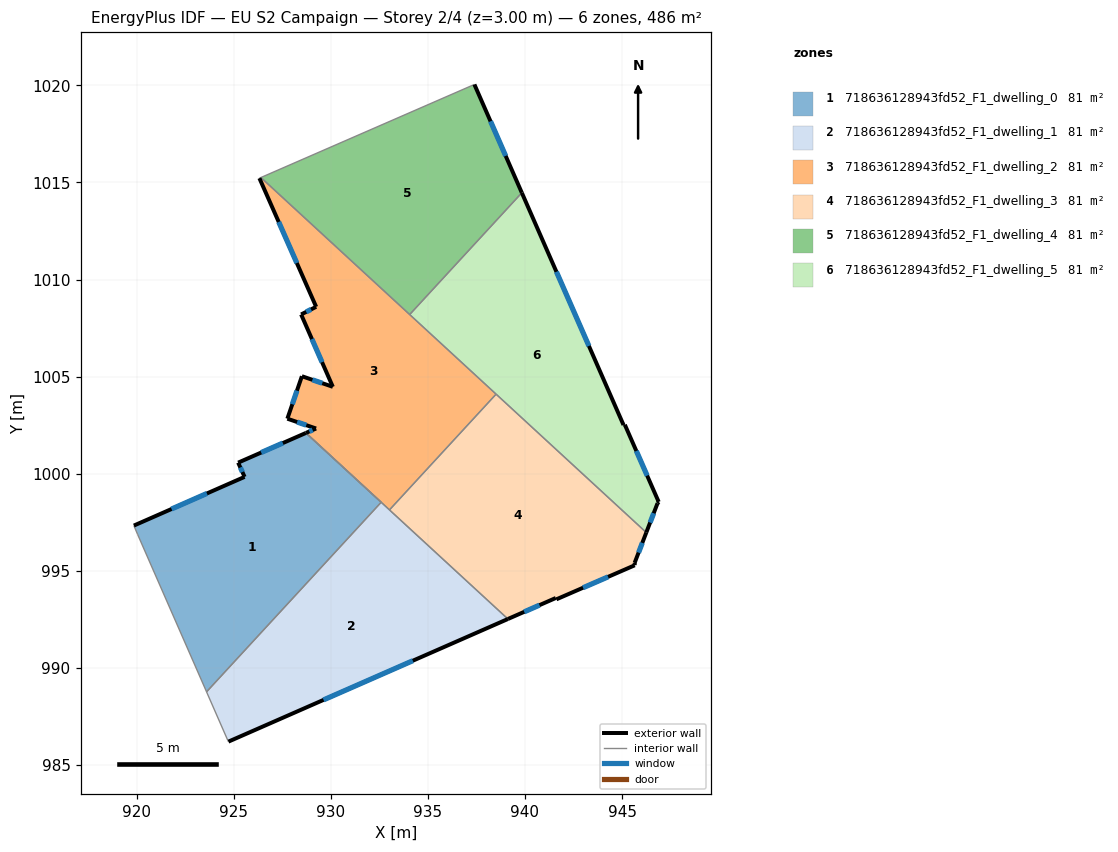
=== STOREY PLAN SPEC (per zone: floor XY polygon, exterior-wall plan segments, windows/doors) ===
zone 1: 718636128943fd52_F1_dwelling_0  (81.0 m²)
  floor: (932.59, 998.52) (923.59, 988.75) (920.03, 996.88) (919.85, 997.32) (925.55, 999.83) (925.22, 1000.56) (928.71, 1002.09)
  exterior wall: (925.22, 1000.56) – (925.55, 999.83)  [0.8 m]
    window: (925.33, 1000.31) – (925.44, 1000.08)  [0.2 m²]
  exterior wall: (928.71, 1002.09) – (925.22, 1000.56)  [3.8 m]
    window: (927.52, 1001.57) – (926.41, 1001.08)  [1.2 m²]
  exterior wall: (925.55, 999.83) – (919.85, 997.32)  [6.2 m]
    window: (923.61, 998.98) – (921.79, 998.17)  [1.9 m²]
  interior walls: 4
zone 2: 718636128943fd52_F1_dwelling_1  (81.0 m²)
  floor: (939.12, 992.51) (924.72, 986.19) (924.69, 986.25) (923.59, 988.75) (932.59, 998.52)
  exterior wall: (924.72, 986.19) – (939.12, 992.51)  [15.7 m]
    window: (929.62, 988.34) – (934.22, 990.36)  [4.8 m²]
  interior walls: 7
zone 3: 718636128943fd52_F1_dwelling_2  (81.0 m²)
  floor: (938.51, 1004.09) (933.02, 998.13) (928.71, 1002.09) (929.23, 1002.32) (927.76, 1002.83) (928.50, 1005.02) (930.10, 1004.47) (928.47, 1008.20) (929.24, 1008.59) (926.31, 1015.22) (926.39, 1015.26)
  exterior wall: (929.24, 1008.59) – (928.47, 1008.20)  [0.9 m]
    window: (928.98, 1008.46) – (928.73, 1008.33)  [0.3 m²]
  exterior wall: (926.31, 1015.22) – (929.24, 1008.59)  [7.2 m]
    window: (927.31, 1012.97) – (928.24, 1010.85)  [2.2 m²]
  exterior wall: (929.23, 1002.32) – (928.71, 1002.09)  [0.6 m]
    window: (929.06, 1002.25) – (928.89, 1002.17)  [0.2 m²]
  exterior wall: (927.76, 1002.83) – (929.23, 1002.32)  [1.6 m]
    window: (928.26, 1002.66) – (928.73, 1002.50)  [0.5 m²]
  exterior wall: (928.51, 1005.02) – (927.76, 1002.83)  [2.3 m]
    window: (928.25, 1004.27) – (928.01, 1003.57)  [0.7 m²]
  exterior wall: (930.10, 1004.47) – (928.51, 1005.02)  [1.7 m]
    window: (929.56, 1004.66) – (929.05, 1004.83)  [0.5 m²]
  exterior wall: (928.47, 1008.20) – (930.10, 1004.47)  [4.1 m]
    window: (929.02, 1006.93) – (929.54, 1005.74)  [1.2 m²]
  interior walls: 6
zone 4: 718636128943fd52_F1_dwelling_3  (81.0 m²)
  floor: (946.25, 996.96) (945.65, 995.39) (945.66, 995.28) (941.62, 993.52) (941.59, 993.59) (939.12, 992.51) (933.02, 998.13) (938.51, 1004.09)
  exterior wall: (941.62, 993.52) – (945.66, 995.28)  [4.4 m]
    window: (942.99, 994.12) – (944.28, 994.68)  [1.3 m²]
  exterior wall: (941.59, 993.59) – (941.62, 993.52)  [0.1 m]
  exterior wall: (939.12, 992.51) – (941.59, 993.59)  [2.7 m]
    window: (939.96, 992.88) – (940.75, 993.22)  [0.8 m²]
  exterior wall: (945.65, 995.39) – (946.25, 996.96)  [1.7 m]
    window: (945.85, 995.93) – (946.05, 996.43)  [0.5 m²]
  exterior wall: (945.66, 995.28) – (945.65, 995.39)  [0.1 m]
  interior walls: 3
zone 5: 718636128943fd52_F1_dwelling_4  (81.0 m²)
  floor: (937.39, 1020.05) (939.84, 1014.47) (934.06, 1008.20) (926.39, 1015.26)
  exterior wall: (939.84, 1014.47) – (937.39, 1020.05)  [6.1 m]
    window: (939.01, 1016.37) – (938.23, 1018.15)  [1.9 m²]
  interior walls: 3
zone 6: 718636128943fd52_F1_dwelling_5  (81.0 m²)
  floor: (939.84, 1014.47) (945.08, 1002.50) (945.15, 1002.52) (946.89, 998.54) (946.83, 998.47) (946.25, 996.96) (934.06, 1008.20)
  exterior wall: (946.83, 998.47) – (946.89, 998.54)  [0.1 m]
  exterior wall: (946.25, 996.96) – (946.83, 998.47)  [1.6 m]
    window: (946.45, 997.48) – (946.63, 997.96)  [0.5 m²]
  exterior wall: (945.08, 1002.50) – (939.84, 1014.47)  [13.1 m]
    window: (943.30, 1006.58) – (941.62, 1010.40)  [4.0 m²]
  exterior wall: (945.15, 1002.52) – (945.08, 1002.50)  [0.1 m]
  exterior wall: (946.89, 998.54) – (945.15, 1002.52)  [4.3 m]
    window: (946.30, 999.89) – (945.74, 1001.17)  [1.3 m²]
  interior walls: 3

=== DERIVED (storey summary) ===
Building: EU S2 Campaign
Storey: 2 of 4  (floor level z = 3.00 m)
Storey gross floor area: 486.1 m²
Zones on this storey: 6
  - 718636128943fd52_F1_dwelling_0: floor 81.0 m²; exterior wall 10.9 m (32.6 m²); 3 window(s) 3.3 m²; WWR 10.2%
  - 718636128943fd52_F1_dwelling_1: floor 81.0 m²; exterior wall 15.7 m (47.2 m²); 1 window(s) 4.8 m²; WWR 10.2%
  - 718636128943fd52_F1_dwelling_2: floor 81.0 m²; exterior wall 18.3 m (54.9 m²); 7 window(s) 5.6 m²; WWR 10.2%
  - 718636128943fd52_F1_dwelling_3: floor 81.0 m²; exterior wall 9.0 m (26.9 m²); 3 window(s) 2.7 m²; WWR 10.0%
  - 718636128943fd52_F1_dwelling_4: floor 81.0 m²; exterior wall 6.1 m (18.3 m²); 1 window(s) 1.9 m²; WWR 10.2%
  - 718636128943fd52_F1_dwelling_5: floor 81.0 m²; exterior wall 19.2 m (57.5 m²); 3 window(s) 5.8 m²; WWR 10.1%
Zone adjacency (shared interzone walls):
  - 718636128943fd52_F1_dwelling_0 ↔ 718636128943fd52_F1_dwelling_1
  - 718636128943fd52_F1_dwelling_1 ↔ 718636128943fd52_F1_dwelling_2
  - 718636128943fd52_F1_dwelling_1 ↔ 718636128943fd52_F1_dwelling_3
  - 718636128943fd52_F1_dwelling_2 ↔ 718636128943fd52_F1_dwelling_3
  - 718636128943fd52_F1_dwelling_2 ↔ 718636128943fd52_F1_dwelling_4
  - 718636128943fd52_F1_dwelling_2 ↔ 718636128943fd52_F1_dwelling_5
  - 718636128943fd52_F1_dwelling_3 ↔ 718636128943fd52_F1_dwelling_5
  - 718636128943fd52_F1_dwelling_4 ↔ 718636128943fd52_F1_dwelling_5